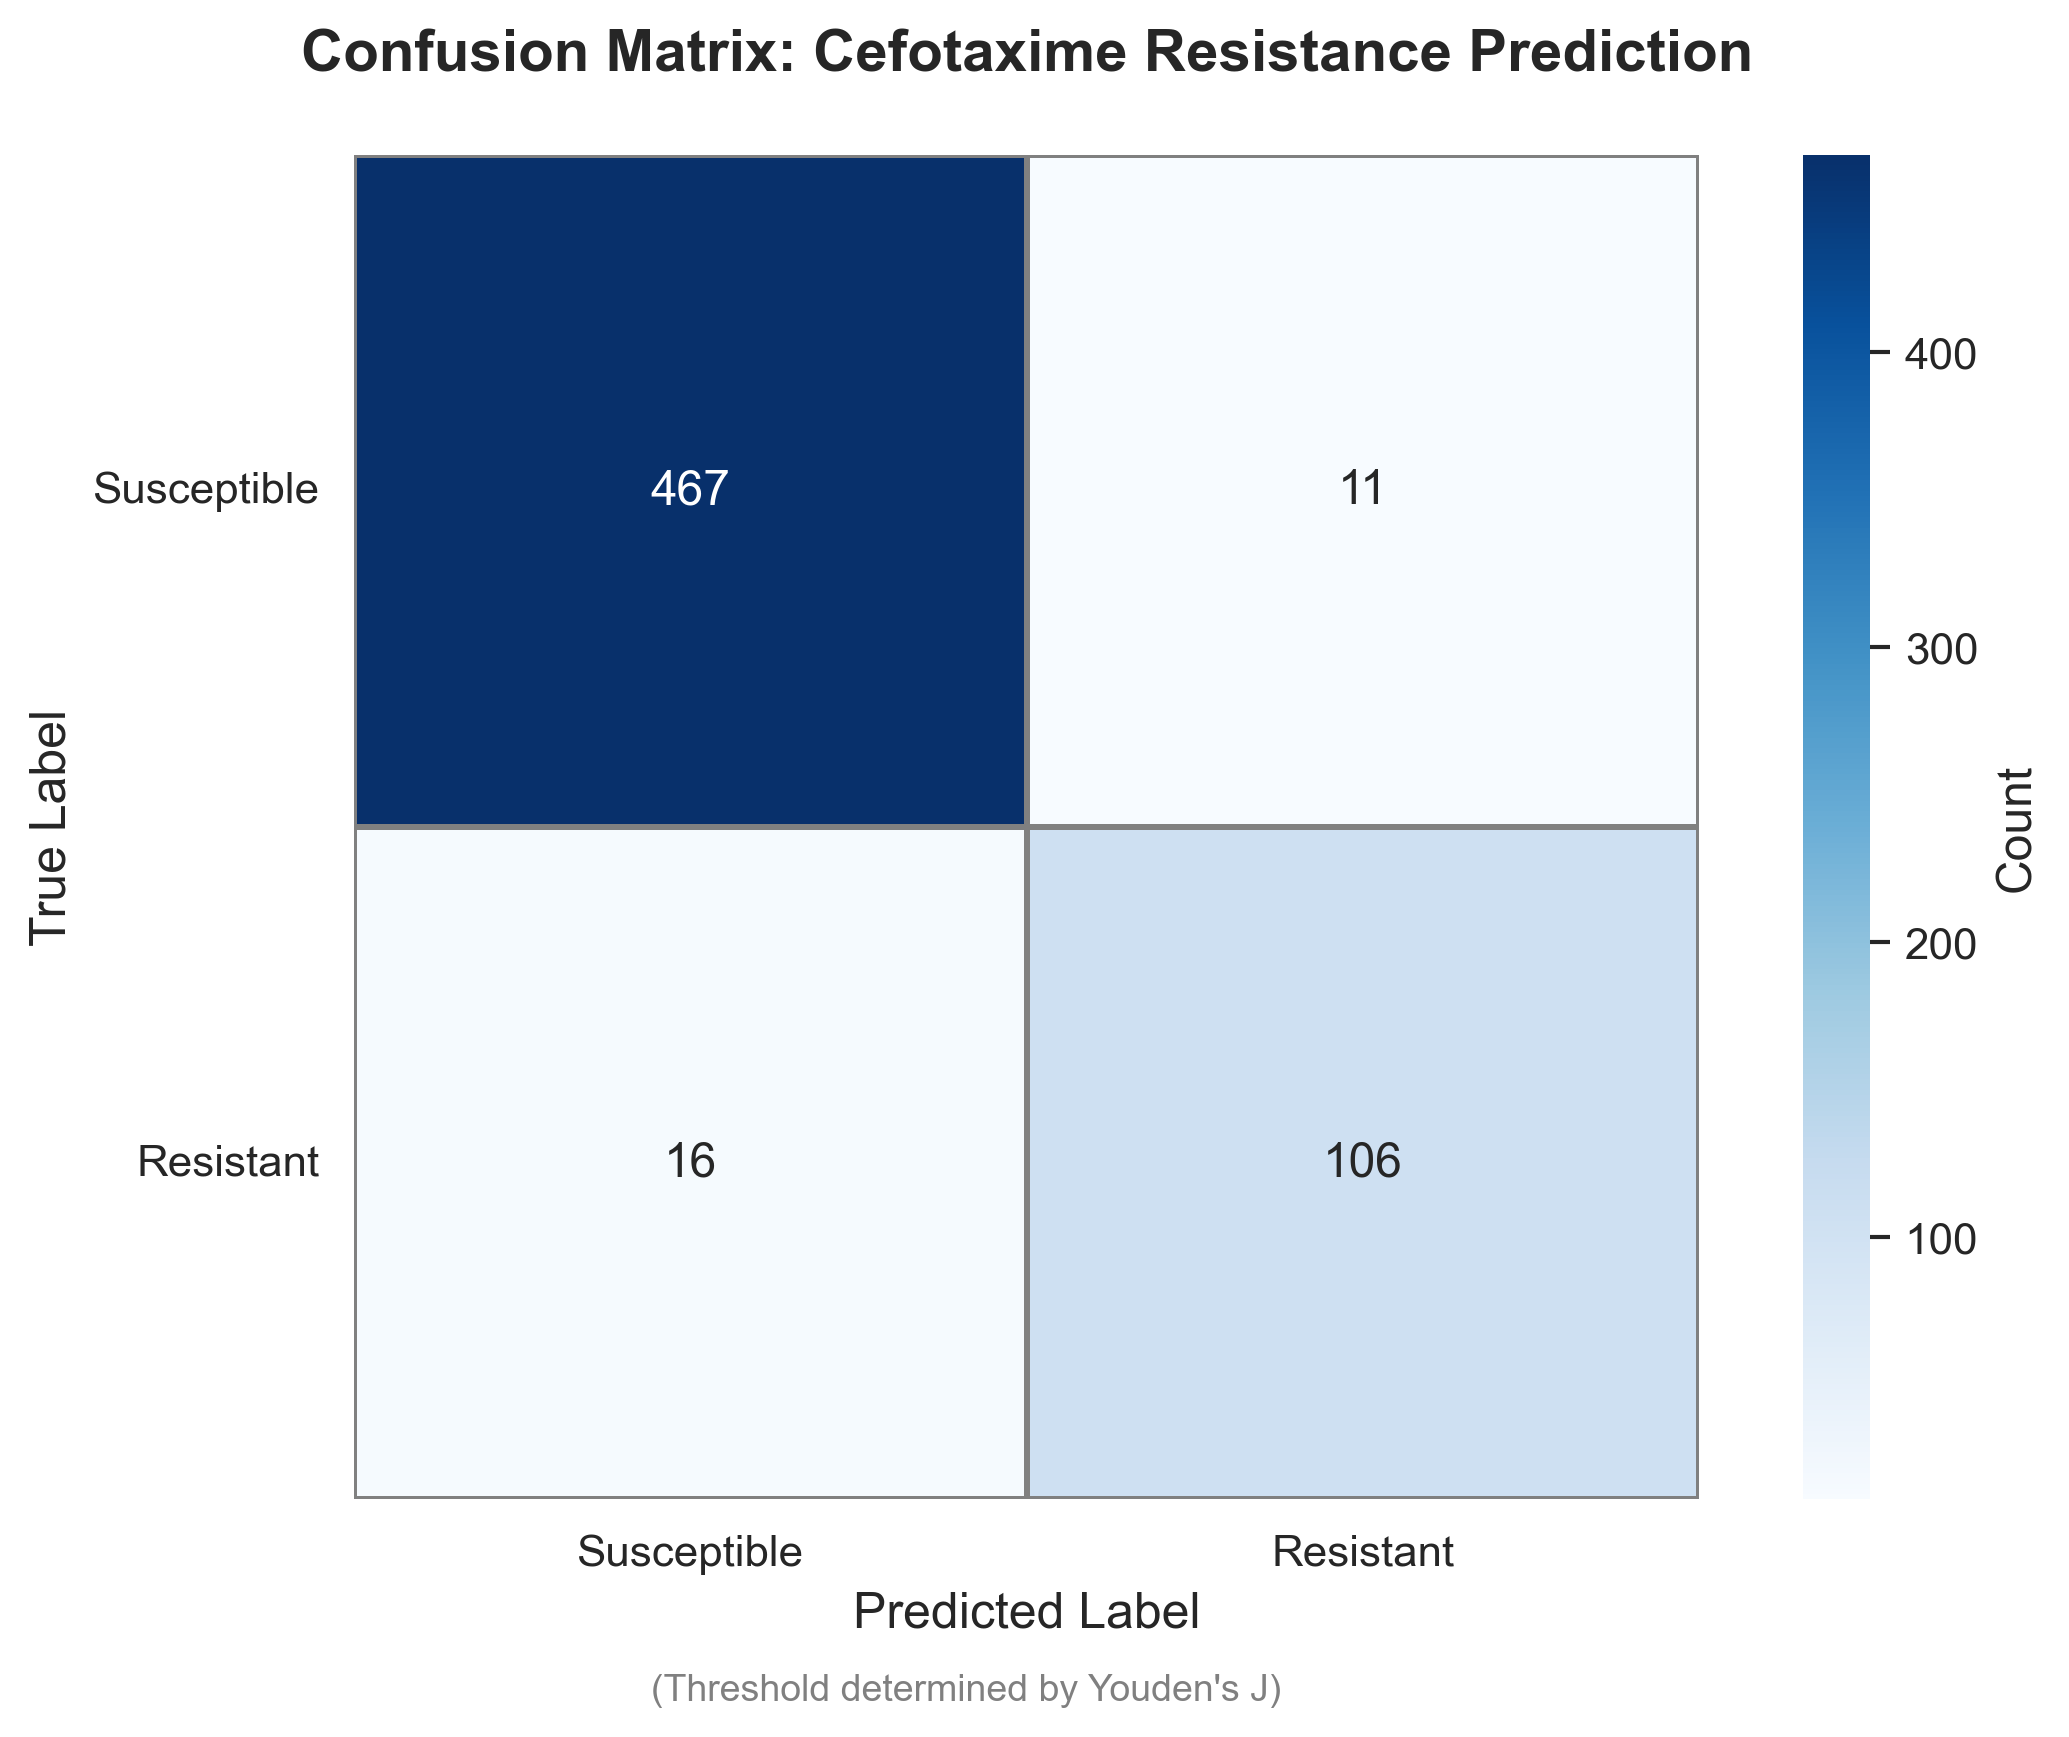

Data behind this chart, as committed beside it:
Actual, Predicted, Count
Susceptible, Susceptible, 467
Susceptible, Resistant, 11
Resistant, Susceptible, 16
Resistant, Resistant, 106
